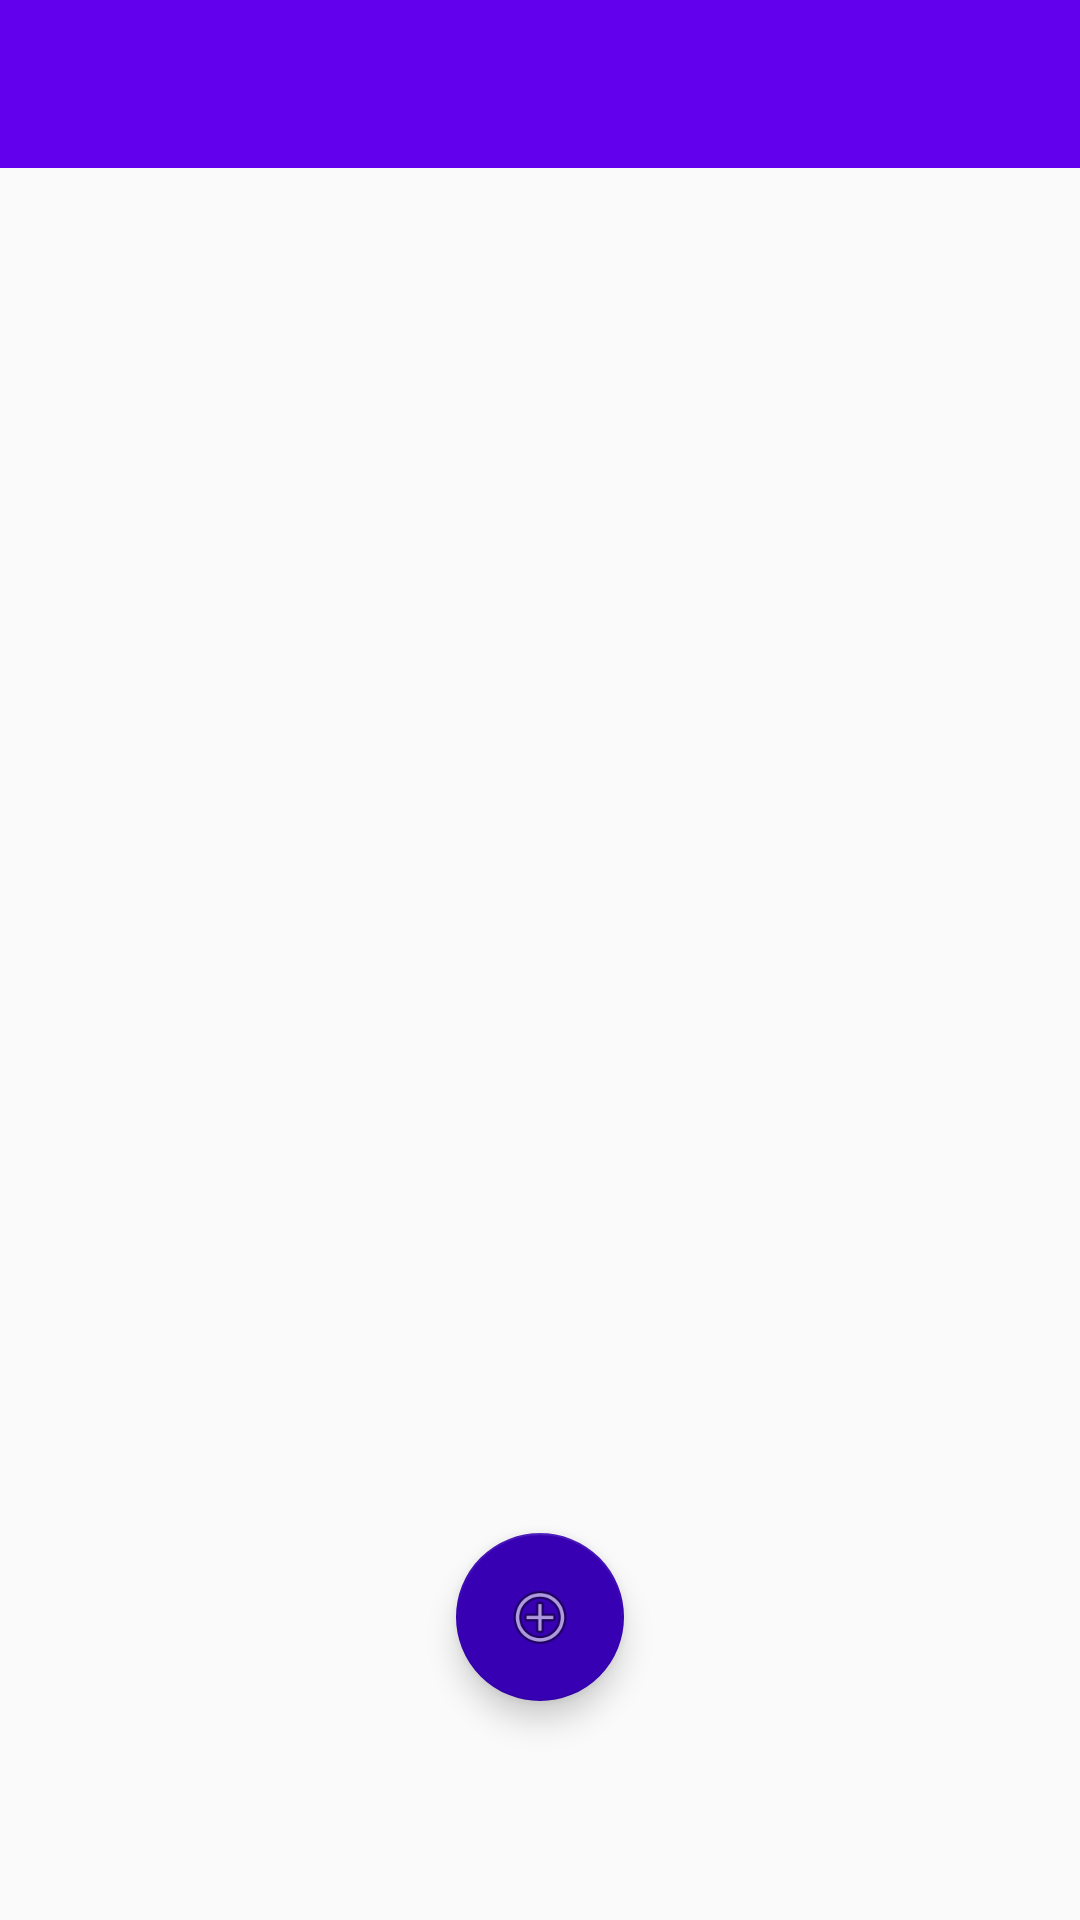

Reconstruct the res/layout file that produces this screen, plus the resources it refers to.
<!-- AndroidManifest.xml: application theme AppTheme -->
<!-- res/layout/activity_lista_candidatos.xml -->
<?xml version="1.0" encoding="utf-8"?>
<android.support.constraint.ConstraintLayout xmlns:android="http://schemas.android.com/apk/res/android"
    xmlns:app="http://schemas.android.com/apk/res-auto"
    xmlns:tools="http://schemas.android.com/tools"
    android:id="@+id/coordinatorLayout2"
    android:layout_width="match_parent"
    android:layout_height="match_parent"
    tools:context=".ListaEleitores">

    <android.support.constraint.ConstraintLayout
        android:id="@+id/appBarLayout2"
        android:layout_width="wrap_content"
        android:layout_height="wrap_content"
        android:theme="@style/AppTheme.AppBarOverlay">

        <android.support.v7.widget.Toolbar
            android:id="@+id/toolbar2"
            android:layout_width="370dp"
            android:layout_height="wrap_content"
            android:background="@color/colorPrimary"
            android:visibility="visible"
            app:layout_constraintStart_toStartOf="parent"
            app:layout_constraintTop_toTopOf="parent"
            app:popupTheme="@style/AppTheme.PopupOverlay" />

    </android.support.constraint.ConstraintLayout>

    <include
        android:id="@+id/include2"
        layout="@layout/content_lista_candidato"
        android:layout_width="wrap_content"
        android:layout_height="wrap_content"
        android:layout_marginEnd="24dp"
        android:layout_marginStart="8dp"
        android:layout_marginTop="64dp"
        app:layout_constraintEnd_toEndOf="parent"
        app:layout_constraintHorizontal_bias="0.0"
        app:layout_constraintStart_toStartOf="parent"
        app:layout_constraintTop_toTopOf="parent" />

    <android.support.design.widget.FloatingActionButton
        android:id="@+id/fab2"
        android:layout_width="wrap_content"
        android:layout_height="wrap_content"
        android:layout_marginBottom="52dp"
        android:layout_marginEnd="8dp"
        android:layout_marginStart="8dp"
        android:layout_marginTop="8dp"
        app:backgroundTint="@color/colorPrimaryDark"
        app:layout_constraintBottom_toBottomOf="parent"
        app:layout_constraintEnd_toEndOf="parent"
        app:layout_constraintStart_toStartOf="parent"
        app:layout_constraintTop_toBottomOf="@+id/include2"
        app:layout_constraintVertical_bias="0.0"
        app:srcCompat="@android:drawable/ic_menu_add" />

</android.support.constraint.ConstraintLayout>
<!-- res/layout/content_lista_candidato.xml (included above) -->
<?xml version="1.0" encoding="utf-8"?>
<android.support.constraint.ConstraintLayout xmlns:android="http://schemas.android.com/apk/res/android"
    xmlns:app="http://schemas.android.com/apk/res-auto"
    xmlns:tools="http://schemas.android.com/tools"
    android:layout_width="match_parent"
    android:layout_height="match_parent"
    app:layout_behavior="appbar_scrolling_view_behavior"
    tools:context=".ListaCandidatos"
    tools:showIn="@layout/activity_lista_candidatos">

    <android.support.v7.widget.RecyclerView
        android:id="@+id/rvCandidatos"
        android:layout_width="328dp"
        android:layout_height="423dp"
        android:layout_marginBottom="8dp"
        android:layout_marginEnd="8dp"
        android:layout_marginStart="8dp"
        android:layout_marginTop="8dp"
        android:scrollbars="vertical"
        app:layout_constraintBottom_toBottomOf="parent"
        app:layout_constraintEnd_toEndOf="parent"
        app:layout_constraintStart_toStartOf="parent"
        app:layout_constraintTop_toTopOf="parent"
        app:layout_constraintVertical_bias="0.343" />
</android.support.constraint.ConstraintLayout>
<!-- resources referenced by this layout -->
<resources>
  <style name="AppTheme.AppBarOverlay" parent="ThemeOverlay.AppCompat.Dark.ActionBar" />
  <style name="AppTheme.PopupOverlay" parent="ThemeOverlay.AppCompat.Light" />
  <style name="AppTheme" parent="Theme.AppCompat.Light.DarkActionBar">
          
          <item name="colorPrimary">@color/colorPrimary</item>
          <item name="colorPrimaryDark">@color/colorPrimaryDark</item>
          <item name="colorAccent">@color/colorAccent</item>
      </style>
  <!-- not gathered from this repository: default colours our renderer supplied (Android Studio template values) -->
  <color name="colorPrimary">#FF6200EE</color>
  <color name="colorPrimaryDark">#FF3700B3</color>
  <color name="colorAccent">#FF03DAC5</color>
</resources>
